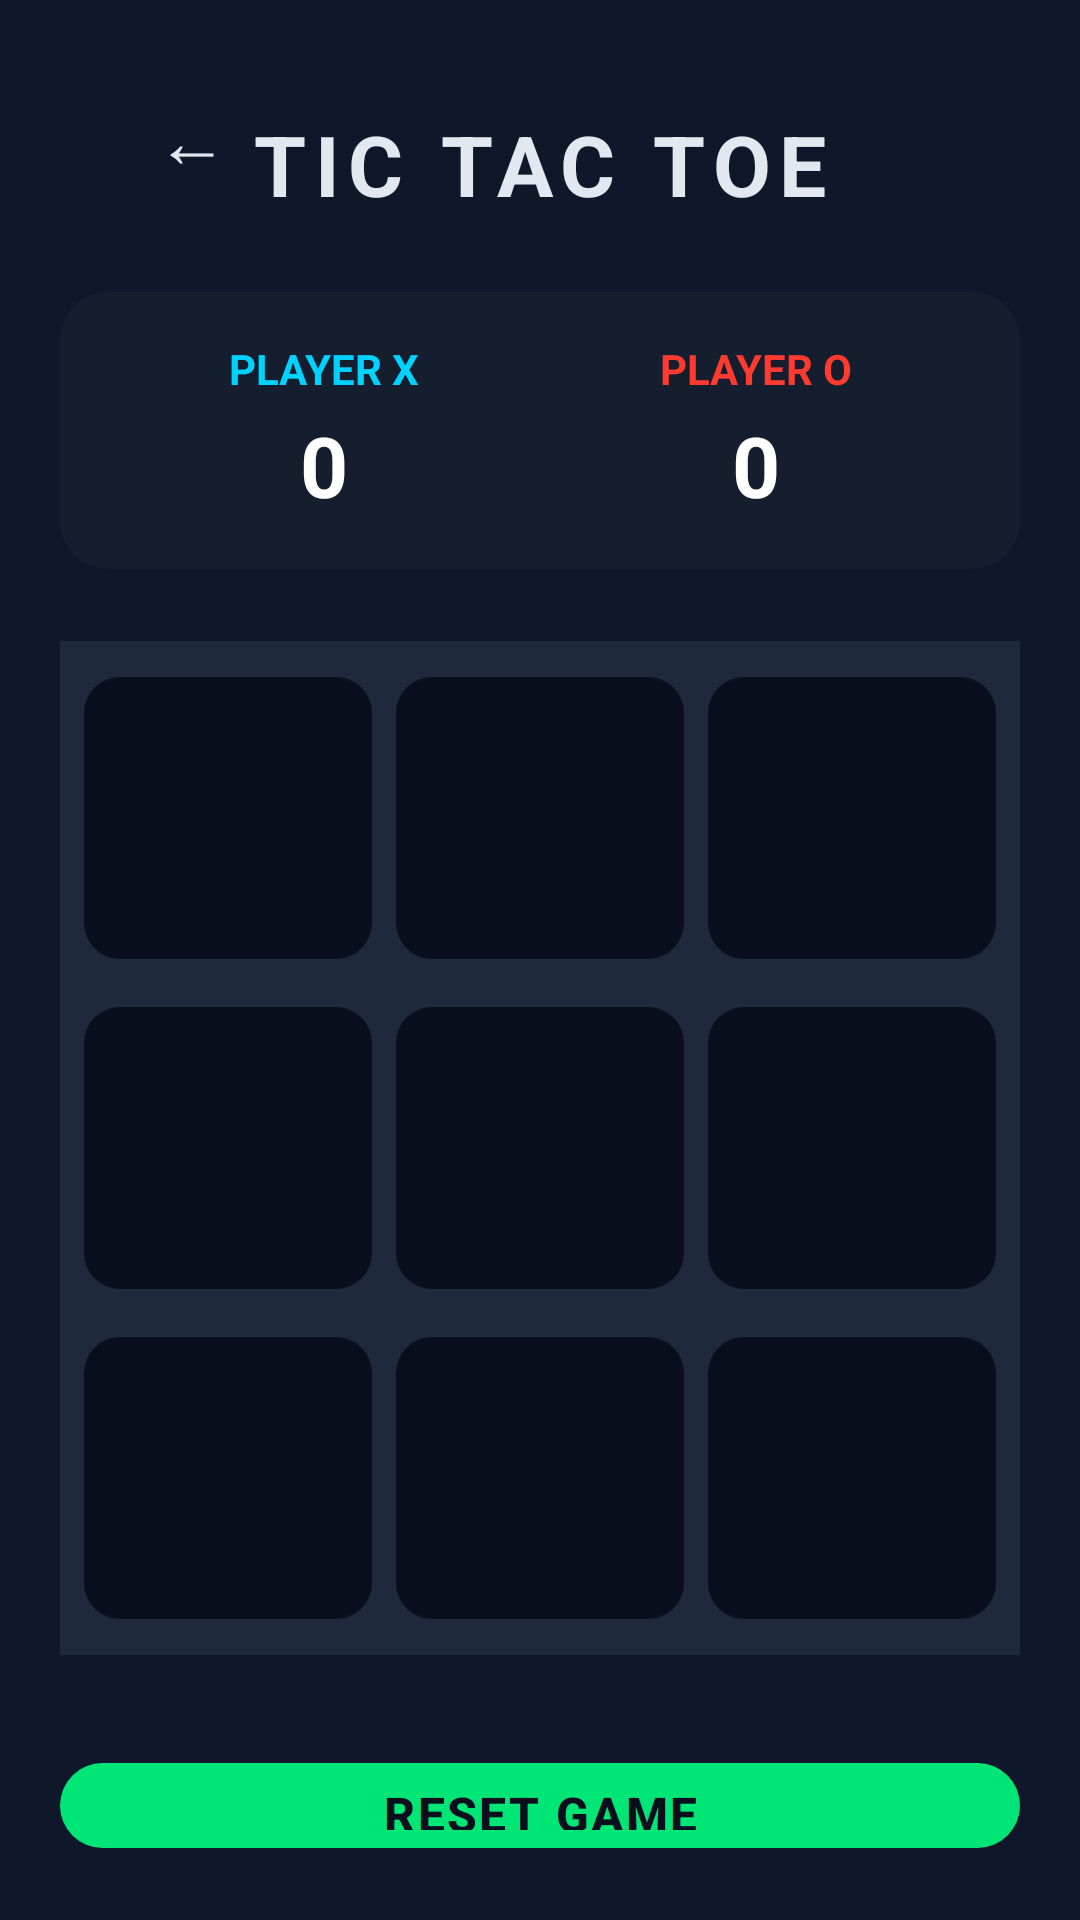

Write the Android layout XML for this screen, with the resource values it uses.
<!-- AndroidManifest.xml: application theme Theme.NeuroxTools -->
<!-- res/layout/activity_tictactoe.xml -->
<?xml version="1.0" encoding="utf-8"?>
<RelativeLayout xmlns:android="http://schemas.android.com/apk/res/android"
    xmlns:app="http://schemas.android.com/apk/res-auto"
    android:layout_width="match_parent"
    android:layout_height="match_parent"
    android:background="#0F172A"
    android:padding="20dp">

    <Button
        android:id="@+id/btnGameBack"
        android:layout_width="wrap_content"
        android:layout_height="wrap_content"
        android:layout_alignParentStart="true"
        android:layout_alignParentTop="true"
        android:text="←"
        android:textSize="24sp"
        android:textColor="#E2E8F0"
        style="?android:attr/borderlessButtonStyle" />

    <TextView
        android:id="@+id/tvHeader"
        android:layout_width="match_parent"
        android:layout_height="wrap_content"
        android:layout_alignParentTop="true"
        android:layout_marginTop="16dp"
        android:text="TIC TAC TOE"
        android:textColor="#E2E8F0"
        android:textSize="28sp"
        android:textStyle="bold"
        android:letterSpacing="0.1"
        android:gravity="center" />

    <com.google.android.material.card.MaterialCardView
        android:id="@+id/cardScoreboard"
        android:layout_width="match_parent"
        android:layout_height="wrap_content"
        android:layout_below="@id/tvHeader"
        android:layout_marginTop="24dp"
        android:layout_marginBottom="24dp"
        app:cardCornerRadius="16dp"
        app:cardBackgroundColor="#151E2E"
        app:strokeWidth="0dp">

        <LinearLayout
            android:layout_width="match_parent"
            android:layout_height="wrap_content"
            android:orientation="horizontal"
            android:padding="16dp"
            android:weightSum="2">

            <LinearLayout
                android:layout_width="0dp"
                android:layout_height="wrap_content"
                android:layout_weight="1"
                android:orientation="vertical"
                android:gravity="center">
                <TextView
                    android:layout_width="wrap_content"
                    android:layout_height="wrap_content"
                    android:text="PLAYER X"
                    android:textColor="#00D2FF"
                    android:textSize="14sp"
                    android:textStyle="bold" />
                <TextView
                    android:id="@+id/tvScoreX"
                    android:layout_width="wrap_content"
                    android:layout_height="wrap_content"
                    android:text="0"
                    android:textColor="#FFFFFF"
                    android:textSize="28sp"
                    android:textStyle="bold"
                    android:layout_marginTop="4dp"/>
            </LinearLayout>

            <LinearLayout
                android:layout_width="0dp"
                android:layout_height="wrap_content"
                android:layout_weight="1"
                android:orientation="vertical"
                android:gravity="center">
                <TextView
                    android:layout_width="wrap_content"
                    android:layout_height="wrap_content"
                    android:text="PLAYER O"
                    android:textColor="#FF3B30"
                    android:textSize="14sp"
                    android:textStyle="bold" />
                <TextView
                    android:id="@+id/tvScoreO"
                    android:layout_width="wrap_content"
                    android:layout_height="wrap_content"
                    android:text="0"
                    android:textColor="#FFFFFF"
                    android:textSize="28sp"
                    android:textStyle="bold"
                    android:layout_marginTop="4dp"/>
            </LinearLayout>
        </LinearLayout>
    </com.google.android.material.card.MaterialCardView>

    <LinearLayout
        android:id="@+id/gridLayoutBoard"
        android:layout_width="match_parent"
        android:layout_height="wrap_content"
        android:layout_below="@id/cardScoreboard"
        android:layout_centerInParent="true"
        android:orientation="vertical"
        android:background="#1E293B"
        android:padding="4dp">

        <LinearLayout
            android:layout_width="match_parent"
            android:layout_height="110dp"
            android:orientation="horizontal"
            android:weightSum="3">
            <com.google.android.material.button.MaterialButton android:id="@+id/btn_0" android:layout_width="0dp" android:layout_height="match_parent" android:layout_weight="1" android:layout_margin="4dp" android:textSize="36sp" android:textStyle="bold" app:backgroundTint="#0A0F1D" app:cornerRadius="12dp" android:textColor="#FFFFFF"/>
            <com.google.android.material.button.MaterialButton android:id="@+id/btn_1" android:layout_width="0dp" android:layout_height="match_parent" android:layout_weight="1" android:layout_margin="4dp" android:textSize="36sp" android:textStyle="bold" app:backgroundTint="#0A0F1D" app:cornerRadius="12dp" android:textColor="#FFFFFF"/>
            <com.google.android.material.button.MaterialButton android:id="@+id/btn_2" android:layout_width="0dp" android:layout_height="match_parent" android:layout_weight="1" android:layout_margin="4dp" android:textSize="36sp" android:textStyle="bold" app:backgroundTint="#0A0F1D" app:cornerRadius="12dp" android:textColor="#FFFFFF"/>
        </LinearLayout>

        <LinearLayout
            android:layout_width="match_parent"
            android:layout_height="110dp"
            android:orientation="horizontal"
            android:weightSum="3">
            <com.google.android.material.button.MaterialButton android:id="@+id/btn_3" android:layout_width="0dp" android:layout_height="match_parent" android:layout_weight="1" android:layout_margin="4dp" android:textSize="36sp" android:textStyle="bold" app:backgroundTint="#0A0F1D" app:cornerRadius="12dp" android:textColor="#FFFFFF"/>
            <com.google.android.material.button.MaterialButton android:id="@+id/btn_4" android:layout_width="0dp" android:layout_height="match_parent" android:layout_weight="1" android:layout_margin="4dp" android:textSize="36sp" android:textStyle="bold" app:backgroundTint="#0A0F1D" app:cornerRadius="12dp" android:textColor="#FFFFFF"/>
            <com.google.android.material.button.MaterialButton android:id="@+id/btn_5" android:layout_width="0dp" android:layout_height="match_parent" android:layout_weight="1" android:layout_margin="4dp" android:textSize="36sp" android:textStyle="bold" app:backgroundTint="#0A0F1D" app:cornerRadius="12dp" android:textColor="#FFFFFF"/>
        </LinearLayout>

        <LinearLayout
            android:layout_width="match_parent"
            android:layout_height="110dp"
            android:orientation="horizontal"
            android:weightSum="3">
            <com.google.android.material.button.MaterialButton android:id="@+id/btn_6" android:layout_width="0dp" android:layout_height="match_parent" android:layout_weight="1" android:layout_margin="4dp" android:textSize="36sp" android:textStyle="bold" app:backgroundTint="#0A0F1D" app:cornerRadius="12dp" android:textColor="#FFFFFF"/>
            <com.google.android.material.button.MaterialButton android:id="@+id/btn_7" android:layout_width="0dp" android:layout_height="match_parent" android:layout_weight="1" android:layout_margin="4dp" android:textSize="36sp" android:textStyle="bold" app:backgroundTint="#0A0F1D" app:cornerRadius="12dp" android:textColor="#FFFFFF"/>
            <com.google.android.material.button.MaterialButton android:id="@+id/btn_8" android:layout_width="0dp" android:layout_height="match_parent" android:layout_weight="1" android:layout_margin="4dp" android:textSize="36sp" android:textStyle="bold" app:backgroundTint="#0A0F1D" app:cornerRadius="12dp" android:textColor="#FFFFFF"/>
        </LinearLayout>
    </LinearLayout>

    <com.google.android.material.button.MaterialButton
        android:id="@+id/btnReset"
        android:layout_width="match_parent"
        android:layout_height="56dp"
        android:layout_below="@id/gridLayoutBoard"
        android:layout_alignParentBottom="true"
        android:layout_marginTop="32dp"
        android:text="RESET GAME"
        android:textColor="#0A0F1D"
        android:textSize="16sp"
        android:textStyle="bold"
        android:letterSpacing="0.05"
        app:backgroundTint="#00E676"
        app:cornerRadius="16dp" />

</RelativeLayout>
<!-- resources referenced by this layout -->
<resources>
  <style name="Theme.NeuroxTools" parent="Base.Theme.NeuroxTools" />
  <style name="Base.Theme.NeuroxTools" parent="Theme.Material3.DayNight.NoActionBar">
          
          
      </style>
</resources>
